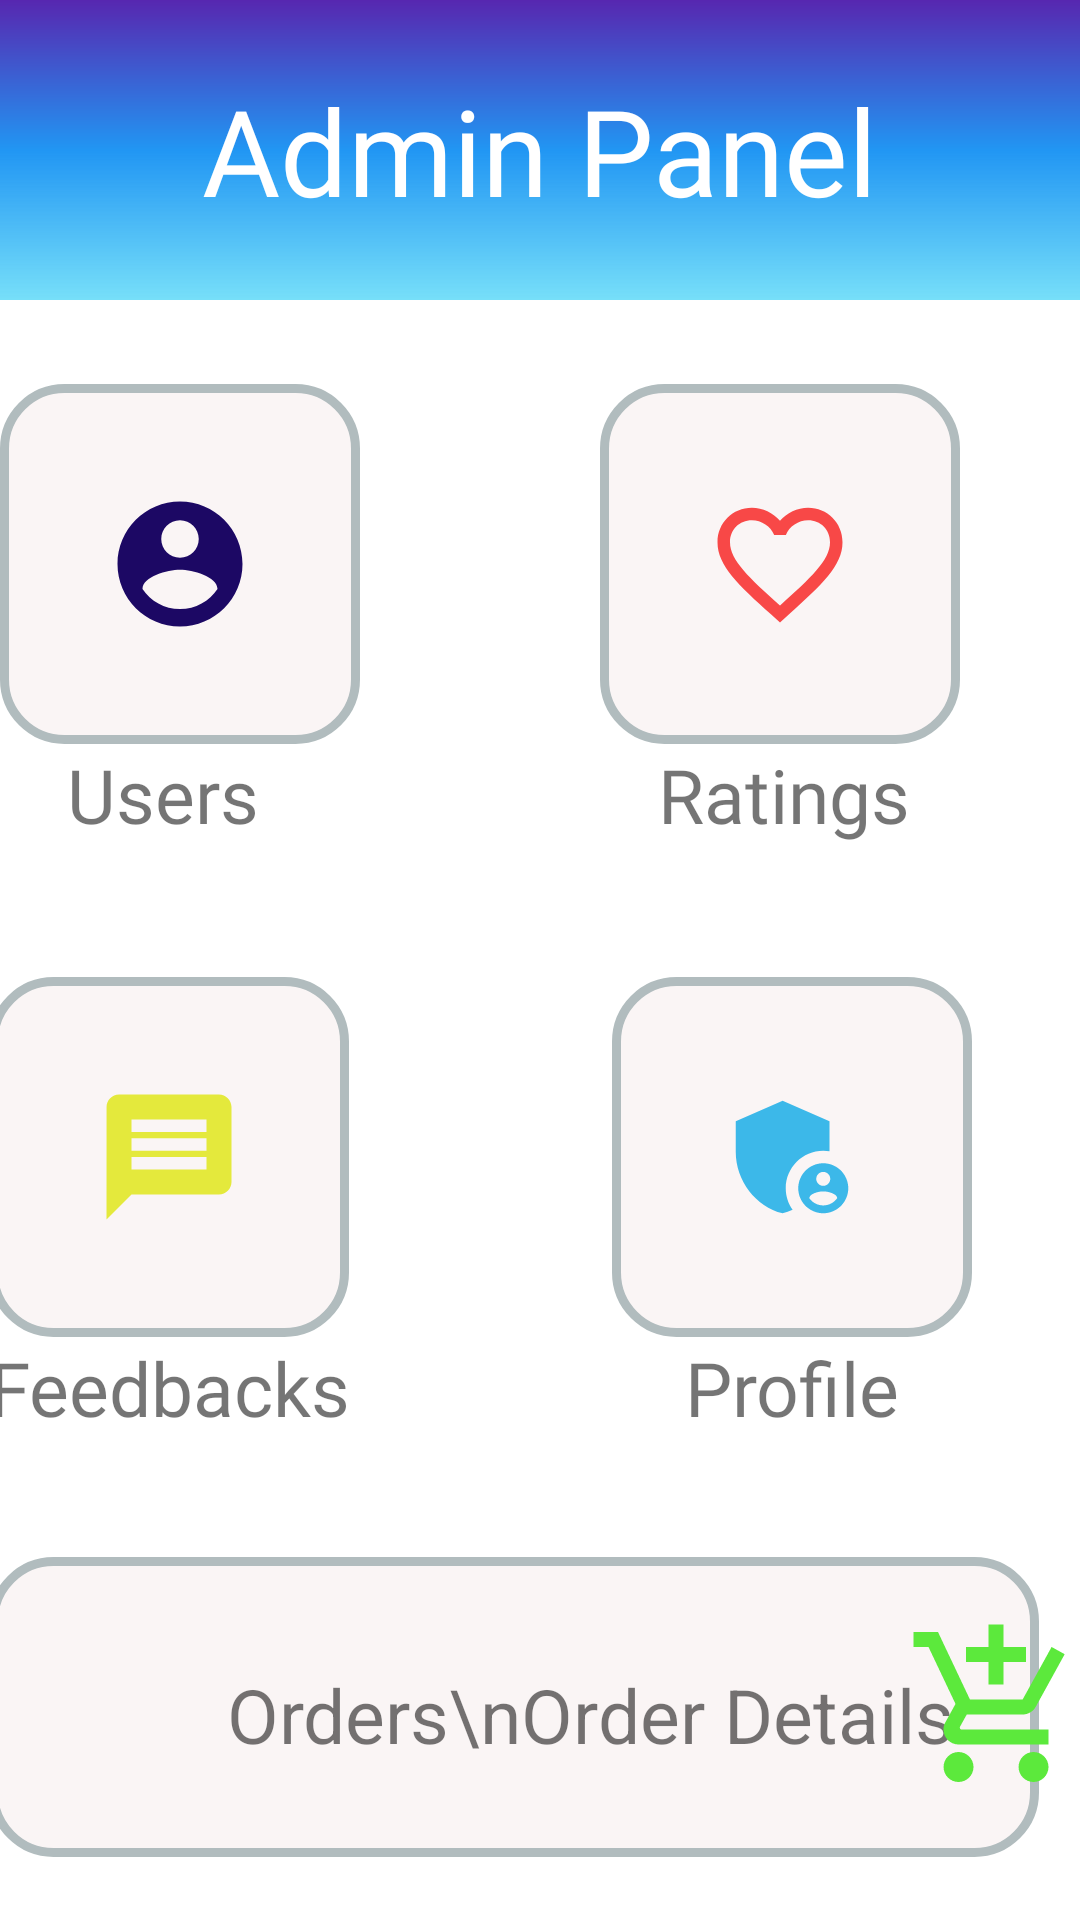

Write the Android layout XML for this screen, with the resource values it uses.
<!-- AndroidManifest.xml: application theme Theme.Backbenchers -->
<!-- res/layout/activity_admin_panel.xml -->
<?xml version="1.0" encoding="utf-8"?>
<androidx.constraintlayout.widget.ConstraintLayout xmlns:android="http://schemas.android.com/apk/res/android"
    xmlns:app="http://schemas.android.com/apk/res-auto"
    xmlns:tools="http://schemas.android.com/tools"
    android:layout_width="match_parent"
    android:layout_height="match_parent"
    android:background="@color/white"
    tools:context=".AdminPanel">


    <ImageView
        android:id="@+id/imageView2"
        android:layout_width="match_parent"
        android:layout_height="100dp"
        android:background="@drawable/gradient_color"
        app:layout_constraintEnd_toEndOf="parent"
        app:layout_constraintHorizontal_bias="0.0"
        app:layout_constraintStart_toStartOf="parent"
        app:layout_constraintTop_toTopOf="parent" />

    <TextView
        android:id="@+id/textView11"
        android:layout_width="wrap_content"
        android:layout_height="wrap_content"
        android:text="Admin Panel"
        android:textColor="@color/white"
        android:fontFamily="@font/aclonica"
        android:textSize="40dp"
        app:layout_constraintBottom_toBottomOf="@+id/imageView2"
        app:layout_constraintEnd_toEndOf="@+id/imageView2"
        app:layout_constraintStart_toStartOf="@+id/imageView2"
        app:layout_constraintTop_toTopOf="@+id/imageView2" />


    <ImageButton
        android:id="@+id/imageButton2"
        android:layout_width="120dp"
        android:layout_height="120dp"
        android:layout_marginTop="44dp"
        android:layout_marginEnd="36dp"
        android:background="@drawable/shape2"
        android:src="@drawable/ic_baseline_admin_panel_settings_24"
        app:layout_constraintEnd_toEndOf="parent"
        app:layout_constraintTop_toBottomOf="@+id/textView18" />

    <ImageButton
        android:id="@+id/imageButton4"
        android:layout_width="120dp"
        android:layout_height="120dp"
        android:layout_marginTop="44dp"
        android:layout_marginEnd="88dp"
        android:background="@drawable/shape2"
        android:src="@drawable/ic_baseline_message_24"
        app:layout_constraintEnd_toStartOf="@+id/imageButton2"
        app:layout_constraintHorizontal_bias="1.0"
        app:layout_constraintStart_toStartOf="parent"
        app:layout_constraintTop_toBottomOf="@+id/textView18" />

    <ImageButton
        android:id="@+id/imageButton"
        android:layout_width="120dp"
        android:layout_height="120dp"
        android:layout_marginTop="28dp"
        android:layout_marginEnd="40dp"
        android:background="@drawable/shape2"
        android:src="@drawable/ic_baseline_favorite_border_24"
        app:layout_constraintEnd_toEndOf="parent"
        app:layout_constraintTop_toBottomOf="@+id/imageView2" />

    <ImageButton
        android:id="@+id/imageButton3"
        android:layout_width="120dp"
        android:layout_height="120dp"
        android:layout_marginTop="28dp"
        android:layout_marginEnd="80dp"
        android:background="@drawable/shape2"
        android:src="@drawable/ic_baseline_account_circle_24"
        app:layout_constraintEnd_toStartOf="@+id/imageButton"
        app:layout_constraintHorizontal_bias="0.909"
        app:layout_constraintStart_toStartOf="parent"
        app:layout_constraintTop_toBottomOf="@+id/imageView2"
        tools:ignore="SpeakableTextPresentCheck" />

    <TextView
        android:id="@+id/textView18"
        android:layout_width="wrap_content"
        android:layout_height="wrap_content"
        android:fontFamily="@font/aclonica"

        android:text="Users"
        android:textSize="25sp"
        app:layout_constraintEnd_toEndOf="@+id/imageButton3"
        app:layout_constraintHorizontal_bias="0.4"
        app:layout_constraintStart_toStartOf="@+id/imageButton3"
        app:layout_constraintTop_toBottomOf="@+id/imageButton3" />

    <TextView
        android:id="@+id/textView18"
        android:layout_width="wrap_content"
        android:layout_height="wrap_content"
        android:fontFamily="@font/aclonica"

        android:text="Ratings"
        android:textSize="25sp"


        app:layout_constraintEnd_toEndOf="@+id/imageButton"
        app:layout_constraintHorizontal_bias="0.533"
        app:layout_constraintStart_toStartOf="@+id/imageButton"
        app:layout_constraintTop_toBottomOf="@+id/imageButton" />

    <TextView
        android:id="@+id/textView20"
        android:layout_width="wrap_content"

        android:layout_height="wrap_content"
        android:fontFamily="@font/aclonica"
        android:text="Feedbacks"

        android:textSize="25sp"
        app:layout_constraintEnd_toEndOf="@+id/imageButton4"
        app:layout_constraintHorizontal_bias="0.444"
        app:layout_constraintStart_toStartOf="@+id/imageButton4"
        app:layout_constraintTop_toBottomOf="@+id/imageButton4" />

    <TextView
        android:id="@+id/textView19"
        android:layout_width="wrap_content"
        android:layout_height="wrap_content"
        android:fontFamily="@font/aclonica"
        android:text="Profile"
        android:textSize="25sp"
        app:layout_constraintEnd_toEndOf="@+id/imageButton2"
        app:layout_constraintStart_toStartOf="@+id/imageButton2"
        app:layout_constraintTop_toBottomOf="@+id/imageButton2" />

    <ImageButton
        android:id="@+id/imageButton5"
        android:layout_width="350dp"
        android:layout_height="100dp"
        android:layout_marginTop="20dp"
        android:background="@drawable/shape2"
        app:layout_constraintBottom_toBottomOf="parent"
        app:layout_constraintEnd_toEndOf="@+id/textView19"
        app:layout_constraintHorizontal_bias="0.0"
        app:layout_constraintStart_toStartOf="@+id/textView20"
        app:layout_constraintTop_toBottomOf="@+id/textView19"
        app:layout_constraintVertical_bias="0.483" />

    <TextView
        android:id="@+id/textView21"
        android:layout_width="wrap_content"
        android:layout_height="wrap_content"
        android:layout_marginStart="48dp"

        android:text="     Orders\nOrder Details"
        android:textSize="25sp"

        app:layout_constraintBottom_toBottomOf="@+id/imageButton5"
        app:layout_constraintStart_toStartOf="@+id/imageButton5"
        app:layout_constraintTop_toTopOf="@+id/imageButton5"
        app:layout_constraintVertical_bias="0.54" />

    <ImageView
        android:layout_width="60dp"
        android:layout_height="60dp"

        android:src="@drawable/ic_baseline_add_shopping_cart_24"
        app:layout_constraintBottom_toBottomOf="@+id/imageButton5"
        app:layout_constraintEnd_toEndOf="@+id/imageButton5"
        app:layout_constraintStart_toEndOf="@+id/textView21"
        app:layout_constraintTop_toTopOf="@+id/imageButton5" />


</androidx.constraintlayout.widget.ConstraintLayout>
<!-- resources referenced by this layout -->
<resources>
  <color name="white">#FFFFFFFF</color>
  <!-- drawable gradient_color (drawable) -->
  <?xml version="1.0" encoding="utf-8"?>
  <shape
  android:shape = "rectangle"
  xmlns:android = "http://schemas.android.com/apk/res/android" >
  <gradient
      android:startColor = "#8A03C4F4"
      android:centerColor = "#2196F3"
      android:endColor = "#5727B0"
      android:angle = "90"
      android:type = "linear" />
  </shape>
  <!-- drawable ic_baseline_account_circle_24 (drawable) -->
  <vector android:height="50dp" android:tint="#1C0864"
      android:viewportHeight="24" android:viewportWidth="24"
      android:width="50dp" xmlns:android="http://schemas.android.com/apk/res/android">
      <path android:fillColor="@android:color/white" android:pathData="M12,2C6.48,2 2,6.48 2,12s4.48,10 10,10 10,-4.48 10,-10S17.52,2 12,2zM12,5c1.66,0 3,1.34 3,3s-1.34,3 -3,3 -3,-1.34 -3,-3 1.34,-3 3,-3zM12,19.2c-2.5,0 -4.71,-1.28 -6,-3.22 0.03,-1.99 4,-3.08 6,-3.08 1.99,0 5.97,1.09 6,3.08 -1.29,1.94 -3.5,3.22 -6,3.22z"/>
  </vector>
  <!-- drawable ic_baseline_favorite_border_24 (drawable) -->
  <vector android:height="50dp" android:tint="#F84847"
      android:viewportHeight="24" android:viewportWidth="24"
      android:width="50dp" xmlns:android="http://schemas.android.com/apk/res/android">
      <path android:fillColor="@android:color/white" android:pathData="M16.5,3c-1.74,0 -3.41,0.81 -4.5,2.09C10.91,3.81 9.24,3 7.5,3 4.42,3 2,5.42 2,8.5c0,3.78 3.4,6.86 8.55,11.54L12,21.35l1.45,-1.32C18.6,15.36 22,12.28 22,8.5 22,5.42 19.58,3 16.5,3zM12.1,18.55l-0.1,0.1 -0.1,-0.1C7.14,14.24 4,11.39 4,8.5 4,6.5 5.5,5 7.5,5c1.54,0 3.04,0.99 3.57,2.36h1.87C13.46,5.99 14.96,5 16.5,5c2,0 3.5,1.5 3.5,3.5 0,2.89 -3.14,5.74 -7.9,10.05z"/>
  </vector>
  <!-- drawable ic_baseline_message_24 (drawable) -->
  <vector android:height="50dp" android:tint="#E4E93C"
      android:viewportHeight="24" android:viewportWidth="24"
      android:width="50dp" xmlns:android="http://schemas.android.com/apk/res/android">
      <path android:fillColor="@android:color/white" android:pathData="M20,2L4,2c-1.1,0 -1.99,0.9 -1.99,2L2,22l4,-4h14c1.1,0 2,-0.9 2,-2L22,4c0,-1.1 -0.9,-2 -2,-2zM18,14L6,14v-2h12v2zM18,11L6,11L6,9h12v2zM18,8L6,8L6,6h12v2z"/>
  </vector>
  <!-- drawable shape2 (drawable) -->
  <?xml version="1.0" encoding="utf-8"?>
      <shape xmlns:android="http://schemas.android.com/apk/res/android">
      <solid android:color="#FAF5F5"/>
      <stroke android:width="3dp" android:color="#B1BCBE" />
      <corners android:radius="20dp"/>
  <padding android:left="0dp" android:top="0dp" android:right="0dp" android:bottom="0dp" />
      </shape>
  <style name="Theme.Backbenchers" parent="Theme.MaterialComponents.DayNight.NoActionBar">
          
          <item name="colorPrimary">@color/purple_500</item>
          <item name="colorPrimaryVariant">@color/purple_700</item>
          <item name="colorOnPrimary">@color/white</item>
          
          <item name="colorSecondary">@color/teal_200</item>
          <item name="colorSecondaryVariant">@color/teal_700</item>
          <item name="colorOnSecondary">@color/black</item>
          
          <item name="android:statusBarColor" tools:targetApi="l">?attr/colorPrimaryVariant</item>
  
          
      </style>
  <color name="purple_500">#4CAF50</color>
  <color name="purple_700">#673AB7</color>
  <color name="teal_200">#FF03DAC5</color>
  <color name="teal_700">#FF018786</color>
  <color name="black">#FF000000</color>
</resources>
